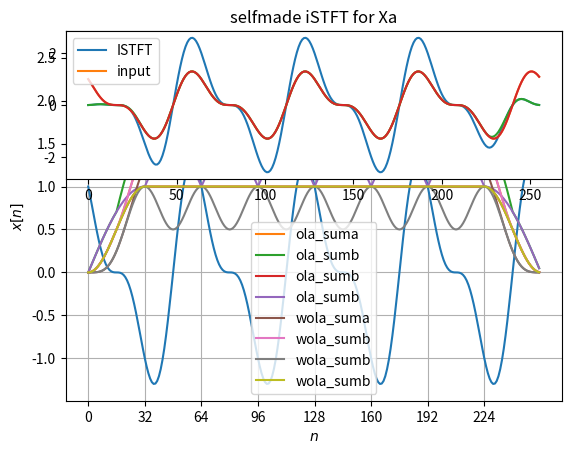
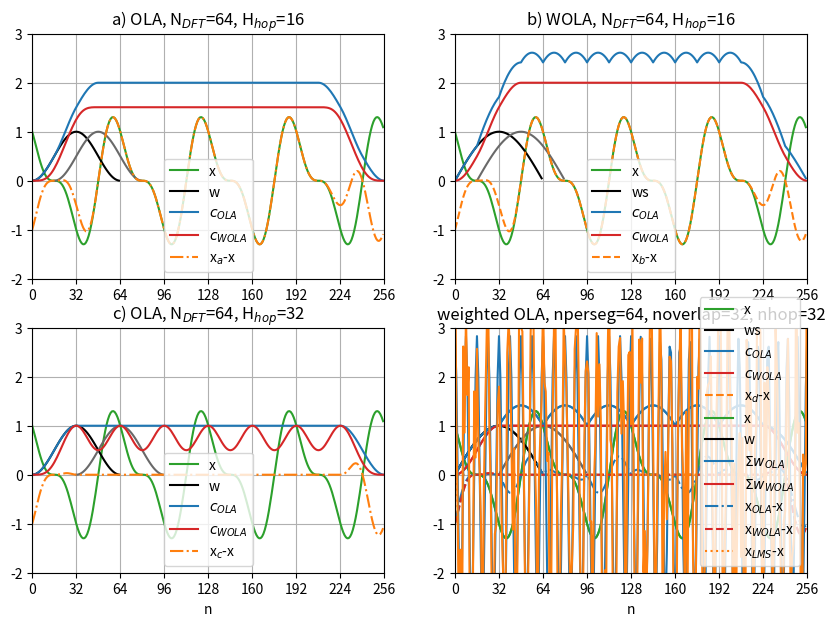
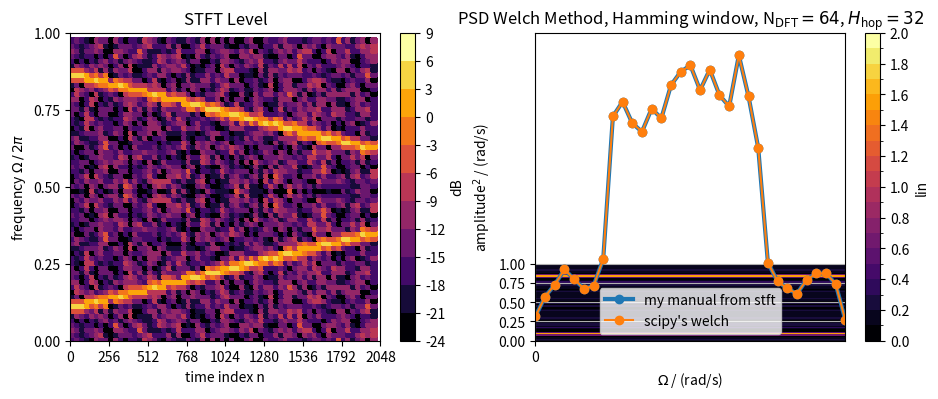

Write the Python code that produced these figures, in order.
import matplotlib as mpl
import numpy as np
from matplotlib import pyplot as plt
from scipy.fft import fft, ifft
from scipy.signal import (
    check_COLA,
    check_NOLA,
    get_window,
    istft,
    spectrogram,
    stft,
    welch,
)

if False:  # discrete colormap example with scatter plot
    x = np.arange(-6, 7)
    y = np.arange(-6, 7)
    z = np.arange(-6, 7) + 0

    cmap = plt.cm.viridis
    norm = mpl.colors.BoundaryNorm(np.arange(-6, 7, 1), cmap.N)
    fig, ax = plt.subplots(1, 1)
    c = ax.scatter(x, y, c=z, cmap=cmap, norm=norm, s=400, edgecolor="none")
    cbar = fig.colorbar(c, ax=ax, ticks=np.arange(-6, 7, 2), label="dB")
    plt.show()

if False:  # check Parseval's theorem
    N = 2**10
    OmegaN = 2 * np.pi / N
    k = np.arange(0, N)
    y = np.cos(OmegaN * k)
    Y = fft(y)
    yvar = np.vdot(y, y) / N
    Yvar = (np.vdot(Y, Y) / N) / N
    ystd = np.sqrt(yvar)
    Ystd = np.sqrt(Yvar)
    print(yvar, ystd)
    print(Yvar, Ystd)

def my_stft(x, fs, window, nperseg, noverlap, nfft):
    nhop = nperseg - noverlap
    X = np.zeros((nfft, 1))
    k = 0
    while k < len(x):
        tmp = x[k : k + nperseg]
        if len(tmp) == noverlap:  # works only due to power of two !!!
            # print('we do not include this last segment')
            break
        wtmp = window * tmp
        X = np.column_stack((X, np.array(fft(wtmp, nfft))))
        k += nhop
    X = X[:, 1:]
    # first time index is always nperseg//2 and then hopping according to:
    t = (np.arange(X.shape[1]) * (nperseg - noverlap) + nperseg // 2) / fs
    f = (2 * np.pi / X.shape[0] * np.arange(X.shape[0])) / (2 * np.pi) * fs
    return f, t, X


def my_istft(X, fs, window, nperseg, noverlap, nfft):
    nhop = nperseg - noverlap
    xola = np.zeros(len(x), dtype="complex")
    xwola = np.zeros(len(x), dtype="complex")
    xlms = np.zeros(len(x), dtype="complex")
    ola_sum = np.zeros(len(x), dtype="double")
    wola_sum = np.zeros(len(x), dtype="double")
    k = 0
    while k < X.shape[1]:
        xola[k * nhop : k * nhop + nperseg] += ifft(X[:, k]) * 1
        xwola[k * nhop : k * nhop + nperseg] += ifft(X[:, k]) * window
        xlms[k * nhop : k * nhop + nperseg] += ifft(X[:, k]) * window
        # check basic OLA constraint
        ola_sum[k * nhop : k * nhop + nperseg] += window
        wola_sum[k * nhop : k * nhop + nperseg] += window**2  # check WOLA constraint
        k += 1
    # check_imag = np.array([np.min(np.imag(xola)),  np.max(np.imag(xola)),
    #          np.min(np.imag(xwola)), np.max(np.imag(xwola)),
    #          np.min(np.imag(xlms)),  np.max(np.imag(xlms))])
    # print(np.max(check_imag))
    xola = np.real_if_close(xola)  # / np.max(ola_sum)
    xwola = np.real_if_close(xwola)  # / np.max(wola_sum)
    idx = wola_sum != 0  # if we have a zero somewhere, don't divide
    xlms[idx] /= wola_sum[idx]
    xlms = np.real_if_close(xlms)
    return xola, xwola, xlms, ola_sum, wola_sum


def my_norm_stft(X, w):
    # normalization wrt window type!!!, cf. Harris: Peak Power Gain
    return X / np.sqrt(w.sum() ** 2)


def my_norm_psd(X, w, fs):
    return (np.conjugate(X) * X) / (np.vdot(w, w) * fs)

L = 256
N = 64
OmN = 2 * np.pi / N
n = np.arange(L)
x = np.cos(OmN * n) - 1 / 2 * np.sin(2 * OmN * n)
plt.plot(n, x)
plt.xlabel(r"$n$")
plt.ylabel(r"$x[n]$")
plt.xticks(np.arange(0, 256, 32))
plt.grid(True)

# STFT
fs = 4  # Hz
nperseg = N
w = get_window("hann", Nx=nperseg, fftbins=True)

noverlap = 3 * nperseg // 4
nhop = nperseg - noverlap
f, t, Xa = my_stft(x, fs=fs, window=w, nperseg=nperseg, noverlap=noverlap, nfft=nperseg)
f, t, Xb = my_stft(
    x, fs=fs, window=np.sqrt(w), nperseg=nperseg, noverlap=noverlap, nfft=nperseg
)
print("N = ", N, ", H = ", nhop)
print("dim X:", Xa.shape)
print("f = ", f, " Hz")
print("t = ", t, " s")

noverlap = nperseg // 2
nhop = nperseg - noverlap
f, t, Xc = my_stft(x, fs=fs, window=w, nperseg=nperseg, noverlap=noverlap, nfft=nperseg)
f, t, Xd = my_stft(
    x, fs=fs, window=np.sqrt(w), nperseg=nperseg, noverlap=noverlap, nfft=nperseg
)
print("N = ", N, ", H = ", nhop)
print("dim X:", Xc.shape)
print("f = ", f, " Hz")
print("t = ", t, " s")

# iSTFT
noverlap = 3 * nperseg // 4
nhop = nperseg - noverlap
print(nhop)
xa, _, _, ola_suma, wola_suma = my_istft(
    Xa, fs=fs, window=w, nperseg=nperseg, noverlap=noverlap, nfft=nperseg
)
_, xb, _, ola_sumb, wola_sumb = my_istft(
    Xb, fs=fs, window=np.sqrt(w), nperseg=nperseg, noverlap=noverlap, nfft=nperseg
)
noverlap = nperseg // 2
nhop = nperseg - noverlap
print(nhop)
xc, _, _, ola_sumc, wola_sumc = my_istft(
    Xc, fs=fs, window=w, nperseg=nperseg, noverlap=noverlap, nfft=nperseg
)
_, xd, _, ola_sumd, wola_sumd = my_istft(
    Xd, fs=fs, window=np.sqrt(w), nperseg=nperseg, noverlap=noverlap, nfft=nperseg
)

plt.plot(ola_suma, label="ola_suma")
plt.plot(ola_sumb, label="ola_sumb")
plt.plot(ola_sumc, label="ola_sumb")
plt.plot(ola_sumd, label="ola_sumb")
plt.legend()
plt.grid(True)

plt.plot(wola_suma, label="wola_suma")
plt.plot(wola_sumb, label="wola_sumb")
plt.plot(wola_sumc, label="wola_sumb")
plt.plot(wola_sumd, label="wola_sumb")
plt.legend()
plt.grid(True)

plt.subplot(211)
plt.subplots_adjust(hspace=0.5)
# plot Xa
plt.title("selfmade iSTFT for Xa")
plt.plot(
    xb
)  # plot the result, the time-base has to be multiplied by 4 because of the sampling frequency
plt.plot(x)  # plot the input value
plt.legend(["ISTFT", "input"])

plt.title("selfmade iSTFT for Xa")
plt.plot(
    xd
)  # plot the result, the time-base has to be multiplied by 4 because of the sampling frequency
plt.plot(x)  # plot the input value
plt.legend(["ISTFT", "input"])

plt.figure(figsize=(10, 7))
plt.subplot(2, 2, 1)
noverlap = 3 * nperseg // 4
nhop = nperseg - noverlap
plt.plot(x, label="x", color="C2")
plt.plot(w, label="w", color="k")
plt.plot(np.arange(0, nperseg) + nhop, w, color="dimgray")
plt.plot(ola_suma, "-", label=r"$c_{OLA}$", color="C0")
plt.plot(wola_suma, "-", label=r"$c_{WOLA}$", color="C3")
plt.plot(xa - x, "-.", label="x$_{a}$-x", color="C1")
plt.xticks(np.arange(0, len(x) + nperseg, nperseg // 2))
plt.xlim(0, L)
plt.ylim(-2, 3)
plt.legend()
plt.ylabel("")
plt.title("a) OLA, N$_{DFT}$=" + str(nperseg) + ", H$_{hop}$=" + str(nhop))
plt.grid(True)

plt.subplot(2, 2, 2)
noverlap = 3 * nperseg // 4
nhop = nperseg - noverlap
plt.plot(x, label="x", color="C2")
plt.plot(np.sqrt(w), label="ws", color="k")
plt.plot(np.arange(0, nperseg) + nhop, np.sqrt(w), color="dimgray")
plt.plot(ola_sumb, "-", label=r"$c_{OLA}$", color="C0")
plt.plot(wola_sumb, "-", label=r"$c_{WOLA}$", color="C3")
plt.plot(xb - x, "--", label="x$_{b}$-x", color="C1")
plt.xticks(np.arange(0, len(x) + nperseg, nperseg // 2))
plt.xlim(0, L)
plt.ylim(-2, 3)
plt.legend()
plt.ylabel("")
plt.title("b) WOLA, N$_{DFT}$=" + str(nperseg) + ", H$_{hop}$=" + str(nhop))
plt.grid(True)

plt.subplot(2, 2, 3)
noverlap = nperseg // 2
nhop = nperseg - noverlap
plt.plot(x, label="x", color="C2")
plt.plot(w, label="w", color="k")
plt.plot(np.arange(0, nperseg) + nhop, w, color="dimgray")
plt.plot(ola_sumc, "-", label=r"$c_{OLA}$", color="C0")
plt.plot(wola_sumc, "-", label=r"$c_{WOLA}$", color="C3")
plt.plot(xc - x, "-.", label="x$_{c}$-x", color="C1")
plt.xticks(np.arange(0, len(x) + nperseg, nperseg // 2))
plt.xlim(0, L)
plt.ylim(-2, 3)
plt.legend()
plt.xlabel("n")
plt.ylabel("")
plt.title("c) OLA, N$_{DFT}$=" + str(nperseg) + ", H$_{hop}$=" + str(nhop))
plt.grid(True)

plt.subplot(2, 2, 4)
noverlap = nperseg // 2
nhop = nperseg - noverlap
plt.plot(x, label="x", color="C2")
plt.plot(np.sqrt(w), label="ws", color="k")
plt.plot(np.arange(0, nperseg) + nhop, np.sqrt(w), color="dimgray")
plt.plot(ola_sumd, "-", label=r"$c_{OLA}$", color="C0")
plt.plot(wola_sumd, "-", label=r"$c_{WOLA}$", color="C3")
plt.plot(xd - x, "--", label="x$_{d}$-x", color="C1")
plt.xticks(np.arange(0, len(x) + nperseg, nperseg // 2))
plt.xlim(0, L)
plt.ylim(-2, 3)
plt.legend()
plt.xlabel("n")
plt.ylabel("")
plt.title("d) WOLA, N$_{DFT}$=" + str(nperseg) + ", H$_{hop}$=" + str(nhop))
plt.grid(True)

L = 256
N = 64
OmN = 2 * np.pi / N
n = np.arange(L)
x = np.cos(OmN * n) - 1 / 2 * np.sin(2 * OmN * n)

fs = 4
nfftM = 1
nperseg = N
# noverlap = 3*nperseg//4
noverlap = nperseg // 2
nhop = nperseg - noverlap
w = get_window("hann", Nx=nperseg, fftbins=True)
print("nperseg:", nperseg, ", noverlap:", noverlap, ", hop size:", nhop)
print("COLA condition:", check_COLA(w, nperseg, noverlap, tol=1e-15))
print("NOLA condition:", check_NOLA(w, nperseg, noverlap, tol=1e-15))
if False:
    w = w  # Basic OLA
    stft_type = "basic OLA"
else:
    w = np.sqrt(w)  # WOLA
    stft_type = "weighted OLA"
print(stft_type)

# my STFT
f, t, X = my_stft(
    x, fs=fs, window=w, nperseg=nperseg, noverlap=noverlap, nfft=nperseg * nfftM
)
# scipy STFT
ftmp, ttmp, Xtmp = stft(
    x,
    fs=fs,
    window=w,
    nperseg=nperseg,
    noverlap=noverlap,
    nfft=nperseg * nfftM,
    detrend=False,
    return_onesided=False,
    boundary=None,
    padded=False,
    axis=-1,
)
Xtmp *= np.sum(w)
print(
    "Compare STFTs my vs. signal:\nf equal:",
    np.allclose(f[1 : len(f) // 2], ftmp[1 : len(ftmp) // 2]),
    ", t equal:",
    np.allclose(t, ttmp),
    ", X equal:",
    np.allclose(X, Xtmp),
)
print("dim X:", X.shape)
print("f = ", f, " Hz")
print("t = ", t, " s")

# scipy iSTFT
ttmp, xtmp = istft(
    X,
    fs=fs,
    window=w,
    nperseg=nperseg,
    noverlap=noverlap,
    nfft=nperseg * nfftM,
    input_onesided=False,
    boundary=None,
    time_axis=-1,
    freq_axis=-2,
)
xtmp /= np.sum(w)
xtmp = np.real_if_close(xtmp)

print(X.shape, xtmp.shape)

# my iSTFT
xola, xwola, xlms, ola_sum, wola_sum = my_istft(
    X, fs=fs, window=w, nperseg=nperseg, noverlap=noverlap, nfft=nperseg * nfftM
)

print("Compare iSTFTs my vs. signal:", np.allclose(xtmp, xlms))

plt.plot(x, label="x", color="C2")
plt.plot(w, label="w", color="k")
plt.plot(np.arange(0, nperseg) + nhop, w, color="dimgray")
plt.plot(ola_sum, "-", label=r"$\Sigma w_{OLA}$", color="C0")
plt.plot(wola_sum, "-", label=r"$\Sigma w_{WOLA}$", color="C3")
plt.plot(xola - x, "-.", label="x$_{OLA}$-x", color="C0")
plt.plot(xwola - x, "--", label="x$_{WOLA}$-x", color="C3")
plt.plot(xlms - x, ":", label="x$_{LMS}$-x", color="C1")
plt.xticks(np.arange(0, len(x) + nperseg, nperseg // 2))
plt.xlim(0, L)
plt.ylim(-2, 3)
plt.legend()
plt.xlabel("n")
plt.ylabel("")
plt.title(
    stft_type
    + ", nperseg="
    + str(nperseg)
    + ", noverlap="
    + str(noverlap)
    + ", nhop="
    + str(nhop)
)
plt.grid(True)

fs = 1
N = 2**6
L = 2**11
OmegaN = 2 * np.pi / N
x = np.zeros(L)
for mu in range(8, 24):
    # print((mu-8)*2*N,(mu-8)*2*N+2*N-1)
    k = np.arange((mu - 8) * 2 * N, (mu - 8) * 2 * N + 2 * N)
    x[k] += np.cos(OmegaN * k * mu) * 2 * np.sqrt(2)
print("len(x):", len(x), "-> 2**", np.log(len(x)) / np.log(2))

print("mean:", np.mean(x), "\nstd:", np.std(x, ddof=1), "\nvar:", np.var(x, ddof=1))
xrms = np.sqrt((np.vdot(x, x) / len(x)))
print("xRMS:", xrms)

plt.plot(x)

sigma = 3 / 2
np.random.seed(seed=1)  # get always the same results for debug
noise = sigma * np.random.randn(
    L,
)  # noise
print(
    "mean:",
    np.mean(noise),
    "\nstd:",
    np.std(noise, ddof=1),
    "\nvar:",
    np.var(noise, ddof=1),
)
nrms = np.sqrt((np.vdot(noise, noise) / len(noise)))
print("xRMS:", nrms)

xn = 1 * x + 1 * noise
print("mean:", np.mean(xn), "\nstd:", np.std(xn, ddof=1), "\nvar:", np.var(xn, ddof=1))
xnrms = np.sqrt((np.vdot(xn, xn) / len(xn)))
print("theory std:", np.sqrt(2**2 + (3 / 2) ** 2))
print("theory var:", (2**2 + (3 / 2) ** 2))

plt.plot(xn)

nperseg = 2**6
noverlap = 2**5
nhop = nperseg - noverlap
print("nperseg:", nperseg, ", noverlap:", noverlap, ", hop size:", nhop)

w = get_window("rect", nperseg)
w = get_window("hamming", nperseg)

f, t, XN = my_stft(
    xn, fs=fs, window=w, nperseg=nperseg, noverlap=noverlap, nfft=nperseg * nfftM
)
XN = my_norm_stft(XN, w)
#
f1, t1, X1 = stft(
    xn,
    fs=fs,
    window=w,
    nperseg=nperseg,
    noverlap=noverlap,
    nfft=nperseg,
    detrend=False,
    return_onesided=False,
    boundary=None,
    padded=False,
    axis=-1,
)
#
f2, t2, X2 = spectrogram(
    xn,
    fs=fs,
    window=w,
    nperseg=nperseg,
    noverlap=noverlap,
    nfft=nperseg,
    detrend=False,
    return_onesided=False,
    scaling="spectrum",
    axis=-1,
    mode="complex",
)
print("check scipy vs. my:")
print(np.allclose(X1, X2), np.allclose(f1, f2), np.allclose(t1, t2))
print(
    np.allclose(XN, X2),
    np.allclose(f[1 : len(f) // 2], f2[1 : len(f2) // 2]),
    np.allclose(t, t2),
)
print(
    np.allclose(XN, X1),
    np.allclose(f[1 : len(f) // 2], f1[1 : len(f1) // 2]),
    np.allclose(t, t1),
)

print("XN:", XN.shape)  # r...f, c...t
print("f:", f.shape)
print("t:", t.shape)

XNmag = np.abs(XN)
XNdb = 20 * np.log10(XNmag)
print(np.max(XNmag))
print(np.max(XNdb))

t = np.insert(t, 0, 0.0)
f = np.insert(
    f, 0, 0.0
)  # needed for flat shading, https://matplotlib.org/stable/api/_as_gen/matplotlib.pyplot.pcolormesh.html

fig, ax = plt.subplots(1, 2)
fig.set_size_inches(14 // 1.25, 6 // 1.25)

axt = ax[0]
cmap = plt.cm.inferno  # viridis #cividis #inferno #plasma #magma
dbmin = -24
dbmax = 9
dbstep = 3
norm = mpl.colors.BoundaryNorm(np.arange(dbmin, dbmax + dbstep, dbstep), cmap.N)

c = axt.pcolormesh(
    t * fs, f / fs, XNdb, cmap=cmap, norm=norm, shading="flat", edgecolors="face"
)
cbar = fig.colorbar(c, ax=axt, ticks=np.arange(dbmin, dbmax + dbstep, 3), label="dB")
axt.set_xlim(0, len(x))
axt.set_xticks(np.arange(0, len(x) + 2**8, 2**8))
axt.set_ylim(0, 1)
axt.set_yticks(np.arange(0, 1.25, 0.25))
axt.set_title("STFT Level")
axt.set_ylabel(r"frequency $\Omega \, / \, 2\pi$")
axt.set_xlabel("time index n")

axt = ax[1]
cmap = plt.cm.inferno
dbmin = 0
dbmax = 2
dbstep = 0.1
norm = mpl.colors.BoundaryNorm(np.arange(dbmin, dbmax + dbstep, dbstep), cmap.N)
c = axt.pcolormesh(
    t * fs, f / fs, XNmag, cmap=cmap, norm=norm, shading="flat", edgecolors="face"
)
cbar = fig.colorbar(c, ax=axt, ticks=np.arange(dbmin, dbmax + dbstep, 0.2), label="lin")
axt.set_xlim(0, len(x))
axt.set_xticks(np.arange(0, len(x) + 2**8, 2**8))
axt.set_ylim(0, 1)
axt.set_yticks(np.arange(0, 1.25, 0.25))
axt.set_title("STFT Magnitude")
axt.set_ylabel(r"frequency $\Omega \, / \, 2\pi$")
axt.set_xlabel("time index n");

if False:
    # TBD:
    print(nfftM)
    print("xnrms:", xnrms)
    print("std of time slices:")
    XNstd = np.zeros(XN.shape[1])
    for c in range(XN.shape[1]):
        XNstd[c] = np.real(np.sqrt(np.vdot(XN[:, c], XN[:, c])) / np.sqrt(nfftM))
    print(XNstd)
    print("mean=", np.mean(XNstd), ", std=", np.std(XNstd))
    # aus diesen Werten unbiased Schätzer für Mittelwert, Median, Std

nperseg = 2**6
noverlap = 2**5
nhop = nperseg - noverlap
print("nperseg:", nperseg, ", noverlap:", noverlap, ", hop size:", nhop)

# w = get_window('rect', nperseg)
w = get_window("hamming", nperseg)

# !!! this is for digital anguar frequency-> PSD is of unit amplitude^2 / (rad/s)
fs = 2 * np.pi
f1, t1, X1 = spectrogram(
    xn,
    fs=fs,
    window=w,
    nperseg=nperseg,
    noverlap=noverlap,
    nfft=nperseg * nfftM,
    detrend=False,
    return_onesided=False,
    scaling="density",
    axis=-1,
    mode="psd",
)
f, t, X = my_stft(
    xn, fs=fs, window=w, nperseg=nperseg, noverlap=noverlap, nfft=nperseg * nfftM
)
X = my_norm_psd(X, w, fs)  # apply psd normalization
print("check scipy vs. my:")
print(np.allclose(X, X1))
print("X:", X.shape)  # r...f, c...t
print("f:", f.shape)
print("t:", t.shape)

X_my_welch = np.real(np.mean(X, axis=1))  # the Welch approach
X_my_welch[0] = X_my_welch[0] / 2  # DC treatment
X_my_welch[len(X_my_welch) // 2] = (
    X_my_welch[len(X_my_welch) // 2] / 2
)  # fs/2 treatment
X_my_welch_CorrectMag = 2 * X_my_welch

Om, Xw = welch(
    xn,
    fs=2 * np.pi,
    window=w,
    nperseg=nperseg,
    noverlap=noverlap,
    nfft=nperseg,
    detrend=False,
    return_onesided=True,
    scaling="density",
    axis=-1,
)

print(
    "Pxx vs. scipy Pxx:", np.allclose(Xw, X_my_welch_CorrectMag[0 : nperseg // 2 + 1])
)
print("signal var:", np.var(xn))
print("complete power in scipy Pxx=", np.sum(Xw) * 2 * np.pi / nperseg)
print(
    "complete power in my Pxx=",
    np.sum(X_my_welch_CorrectMag[0 : nperseg // 2 + 1]) * 2 * np.pi / nperseg,
)
print(np.max(Xw))


plt.plot(f, X_my_welch_CorrectMag, "o-", lw=3, label="my manual from stft")
plt.plot(Om, Xw, "o-", label=r"scipy's welch")
plt.ylim(0, 4)
plt.xlim(0, np.pi)
plt.xlabel(r"$\Omega$ / (rad/s)")
plt.ylabel(r"amplitude$^2$ / (rad/s)")
plt.title("PSD Welch Method, Hamming window, N$_\mathrm{DFT}=64$, $H_\mathrm{hop}=32$")
plt.legend()
plt.grid(True, which="both")